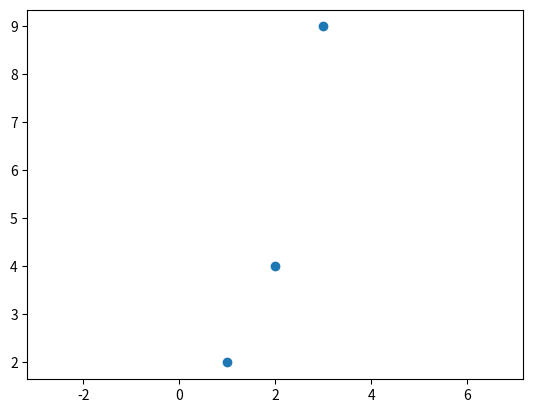

Generate this figure with matplotlib:
import matplotlib.pyplot as plt

def plotter(x, y):

    ax = plt.scatter(x, y)
    plt.axis("equal")
    plt.show()


if __name__ == "__main__":
    plotter([1, 2, 3], [2, 4, 9])